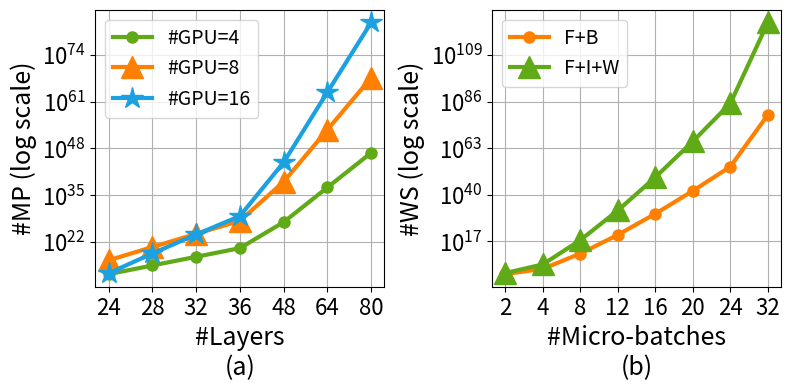

Write the Python code that produced this figure. (Note: this script raises an exception after producing the figure.)

import matplotlib.pyplot as plt
xy_label_size = 18
xy_tick_size = 16
def varyseq():
    def stirling_second_kind(L, S):
        dp = [[0] * (S + 1) for _ in range(L + 1)]
        dp[0][0] = 1
        
        for l in range(1, L + 1):
            for s in range(1, S + 1):
                dp[l][s] = s * dp[l-1][s] + dp[l-1][s-1]
        
        return dp[L][S]

    layers = [24, 28, 32, 36, 48, 64, 80]
    pps = [4, 8, 16]
    cases = [[], [], []]
    for i, pp in enumerate(pps):
        for layer in layers:
            cases[i].append(stirling_second_kind(layer, pp))

    # 数据
    case_with_pp = {
        4: cases[0],
        8: cases[1],
        16: cases[2],
    }
    sequence_lengths = ["24", "28", "32", "36", "48", "64", "80"]
    colors = {4:'#60A917', 
              8:'#FF8000', 
              16:'#1BA1E2',
    }
    markers = {4:'.', 
              8:'^', 
              16:'*',
    }

    # 画图
    fig, axs = plt.subplots(1,2, figsize=(8, 4), dpi=300)
    for label, values in case_with_pp.items():
        axs[0].plot(sequence_lengths, values, marker=markers[label], lw=3, markersize=16, label=f"#GPU={label}",color=colors[label])

    axs[0].set_xlabel("#Layers\n(a)", fontsize = xy_label_size)
    axs[0].set_ylabel("#MP (log scale)", fontsize = xy_label_size)
    axs[0].set_yscale("log")
    axs[0].legend(prop={'size':xy_label_size - 4})
    axs[0].grid(True)
    axs[0].tick_params(axis='x', labelsize=xy_tick_size)
    axs[0].tick_params(axis='y', labelsize=xy_tick_size)
    
    import math

    def count_valid_fbw_permutations(N):
        total = math.factorial(3 * N) // (6 ** N)
        return total

    def count_valid_fb_permutations(N):
        total = math.factorial(2 * N) // (2 ** N)
        return total

    nmbs = [2, 4, 8, 12, 16, 20, 24, 32]
    cases = [[], []]
    for i in range(2):
        for nmb in nmbs:
            if i == 0:
                cn = count_valid_fb_permutations(nmb)
            else:
                cn = count_valid_fbw_permutations(nmb)
            cases[i].append(cn)

    # 数据
    case_with_pp = {
        "F+B": cases[0],
        "F+I+W": cases[1],
    }
    sequence_lengths = [str(nmb) for nmb in nmbs]
    colors = {"F+B":'#FF8000', 
              "F+I+W":'#60A917', 
              "FIBFIB":'#1BA1E2',
    }
    markers = {"F+B":'.', 
              "F+I+W":'^', 
              "VVV":'*',
    }

    for label, values in case_with_pp.items():
        axs[1].plot(sequence_lengths, values, marker=markers[label], lw=3, markersize=16, label=f"{label}",color=colors[label])

    axs[1].set_xlabel("#Micro-batches\n(b)", fontsize = xy_label_size)
    axs[1].set_ylabel("#WS (log scale)", fontsize = xy_label_size)
    axs[1].set_yscale("log")
    axs[1].legend(prop={'size':xy_label_size - 4})
    axs[1].grid(True)
    axs[1].tick_params(axis='x', labelsize=xy_tick_size)
    axs[1].tick_params(axis='y', labelsize=xy_tick_size)
    plt.tight_layout()

    plt.savefig(f"/Users/<user>/mp_ws.pdf", 
              format='pdf', 
              dpi=300,
              bbox_inches="tight")
    plt.show()

varyseq()